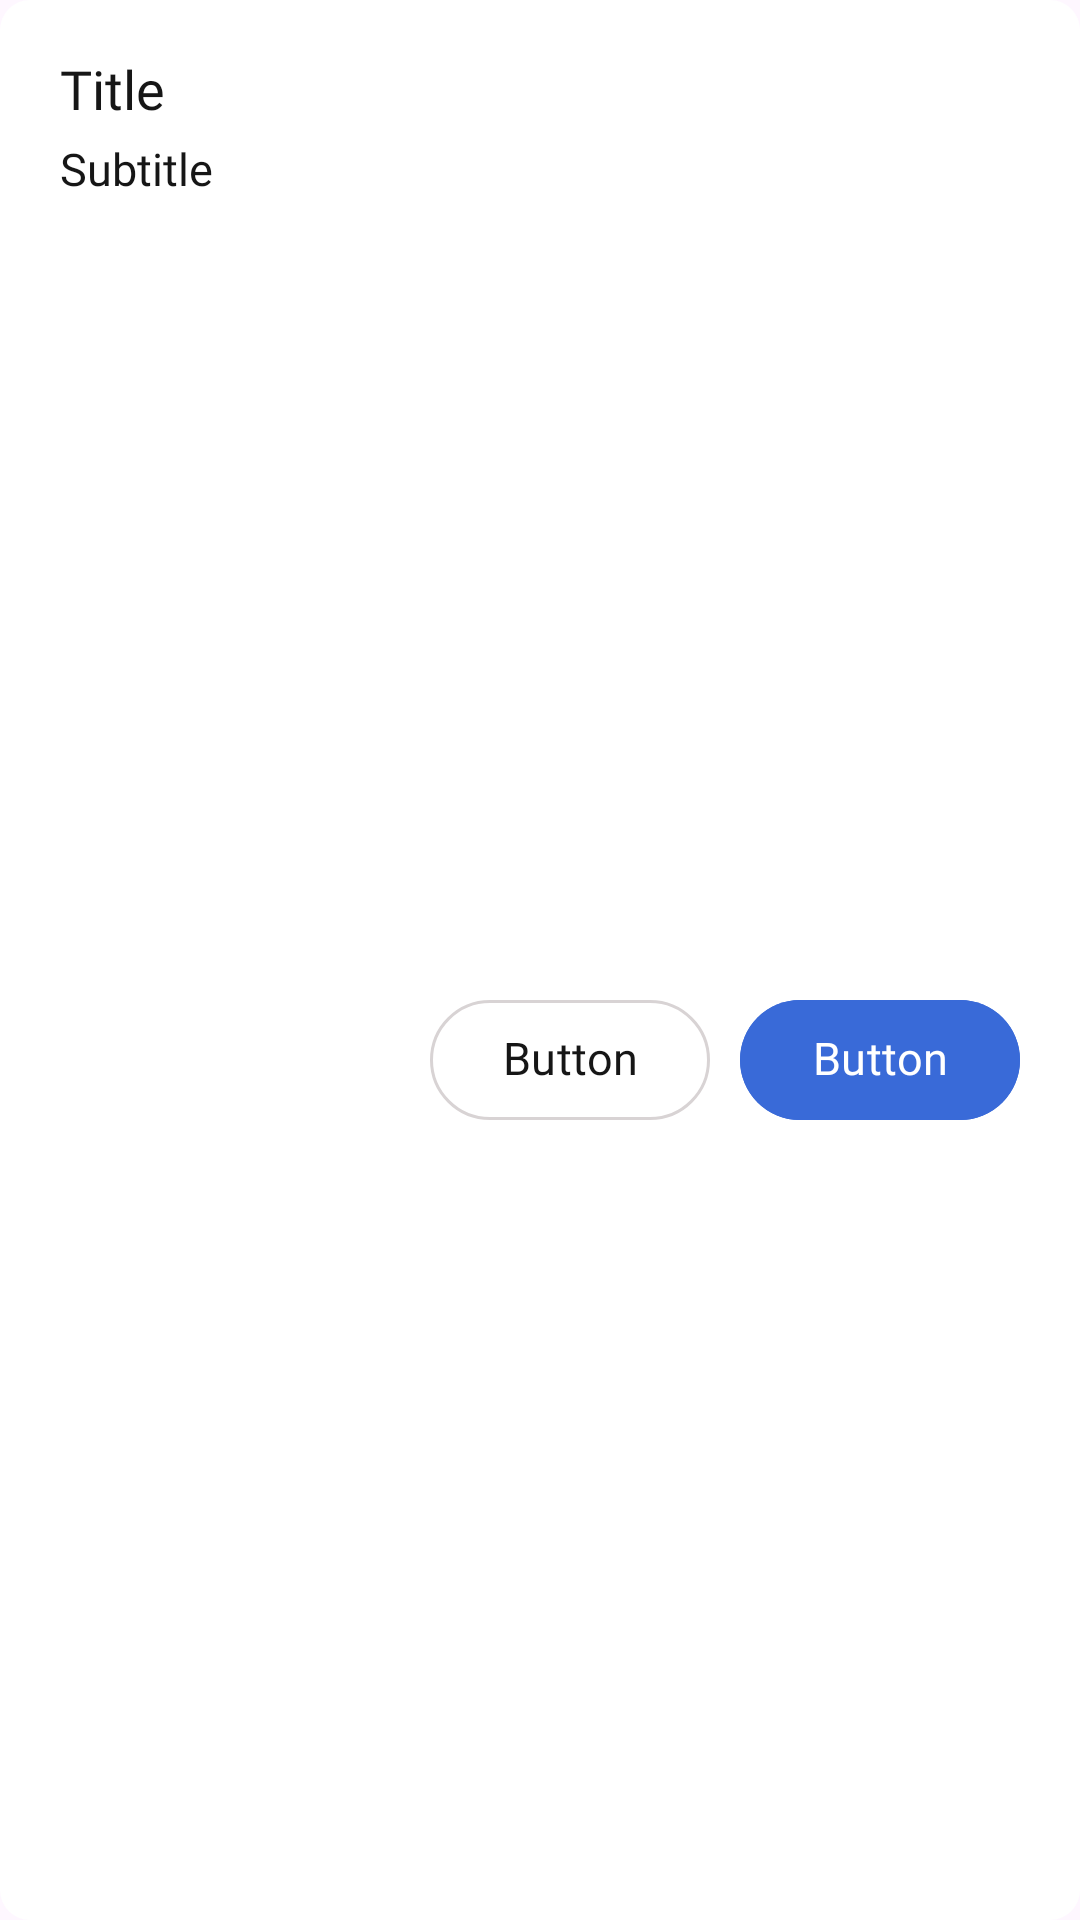

Reconstruct the res/layout file that produces this screen, plus the resources it refers to.
<!-- AndroidManifest.xml: application theme Theme.PortaVoz -->
<!-- res/layout/alert_confirmation.xml -->
<?xml version="1.0" encoding="utf-8"?>
<androidx.constraintlayout.widget.ConstraintLayout xmlns:android="http://schemas.android.com/apk/res/android"
    xmlns:app="http://schemas.android.com/apk/res-auto"
    xmlns:tools="http://schemas.android.com/tools"
    android:layout_width="match_parent"
    android:layout_height="wrap_content"
    android:background="@drawable/lay_rounded_color">

    <TextView
        android:id="@+id/confirmation_txtTitle"
        android:layout_width="0dp"
        android:layout_height="wrap_content"
        android:layout_marginStart="20dp"
        android:layout_marginTop="20dp"
        android:layout_marginEnd="20dp"
        android:fontFamily="@font/poppins_semibold"
        android:includeFontPadding="false"
        android:text="Title"
        android:textColor="?attr/txtColor"
        android:textSize="18sp"
        app:layout_constraintEnd_toEndOf="parent"
        app:layout_constraintStart_toStartOf="parent"
        app:layout_constraintTop_toTopOf="parent" />

    <TextView
        android:id="@+id/confirmation_txtDesc"
        android:layout_width="0dp"
        android:layout_height="wrap_content"
        android:layout_marginTop="5dp"
        android:fontFamily="@font/poppins"
        android:text="Subtitle"
        android:textColor="?attr/txtColor"
        android:textSize="15sp"
        app:layout_constraintEnd_toEndOf="@+id/confirmation_txtTitle"
        app:layout_constraintStart_toStartOf="@+id/confirmation_txtTitle"
        app:layout_constraintTop_toBottomOf="@+id/confirmation_txtTitle" />

    <com.google.android.material.button.MaterialButton
        android:id="@+id/confirmation_btnConfirm"
        android:layout_width="wrap_content"
        android:layout_height="wrap_content"
        android:layout_marginTop="20dp"
        android:layout_marginBottom="20dp"
        android:backgroundTint="@color/gradienteCenter"
        android:fontFamily="@font/poppins_medium"
        android:includeFontPadding="false"
        android:text="Button"
        android:textColor="@color/white"
        android:textSize="15sp"
        app:layout_constraintBottom_toBottomOf="parent"
        app:layout_constraintEnd_toEndOf="@+id/confirmation_txtDesc"
        app:layout_constraintTop_toBottomOf="@+id/confirmation_txtDesc" />

    <com.google.android.material.button.MaterialButton
        android:id="@+id/confirmation_btnCancel"
        android:layout_width="wrap_content"
        android:layout_height="wrap_content"
        android:layout_marginEnd="10dp"
        android:backgroundTint="@android:color/transparent"
        android:fontFamily="@font/poppins_medium"
        android:includeFontPadding="false"
        android:text="Button"
        android:textColor="?attr/txtColor"
        android:textSize="15sp"
        app:layout_constraintBottom_toBottomOf="@+id/confirmation_btnConfirm"
        app:layout_constraintEnd_toStartOf="@+id/confirmation_btnConfirm"
        app:layout_constraintTop_toTopOf="@+id/confirmation_btnConfirm"
        app:strokeColor="?attr/border1"
        app:strokeWidth="1dp" />
</androidx.constraintlayout.widget.ConstraintLayout>
<!-- resources referenced by this layout -->
<resources>
  <color name="gradienteCenter">#396ad8</color>
  <color name="white">#FFFFFF</color>
  <!-- drawable lay_rounded_color (drawable) -->
  <?xml version="1.0" encoding="utf-8"?>
  <shape xmlns:android="http://schemas.android.com/apk/res/android"
      android:shape="rectangle">
      <solid android:color="?attr/itemBgColor" />
      <corners android:radius="10dp" />
  </shape>
  <style name="Theme.PortaVoz" parent="Theme.Material3.DayNight.NoActionBar">
          <item name="android:windowFullscreen">false</item>
  
          <item name="logo">@drawable/logo1</item>
  
          <item name="txtColor">#161616</item>
          <item name="bgColor">#f4f4f4</item>
          <item name="bgColor2">#fff</item>
          <item name="itemBgColor">#fff</item>
          <item name="border1">#d8d3d4</item>
  
          <item name="primaryNavColor">#6B6B6B</item>
          <item name="secondaryNavColor">#878787</item>
          <item name="terciaryNavColor">#CACACA</item>
  
          <item name="hintColor">#BCBCBC</item>
  
          <item name="input_text_bg">#f4f4f5</item>
  
      </style>
  <!-- drawable logo1: png bitmap (drawable, 66726 bytes) -->
</resources>
